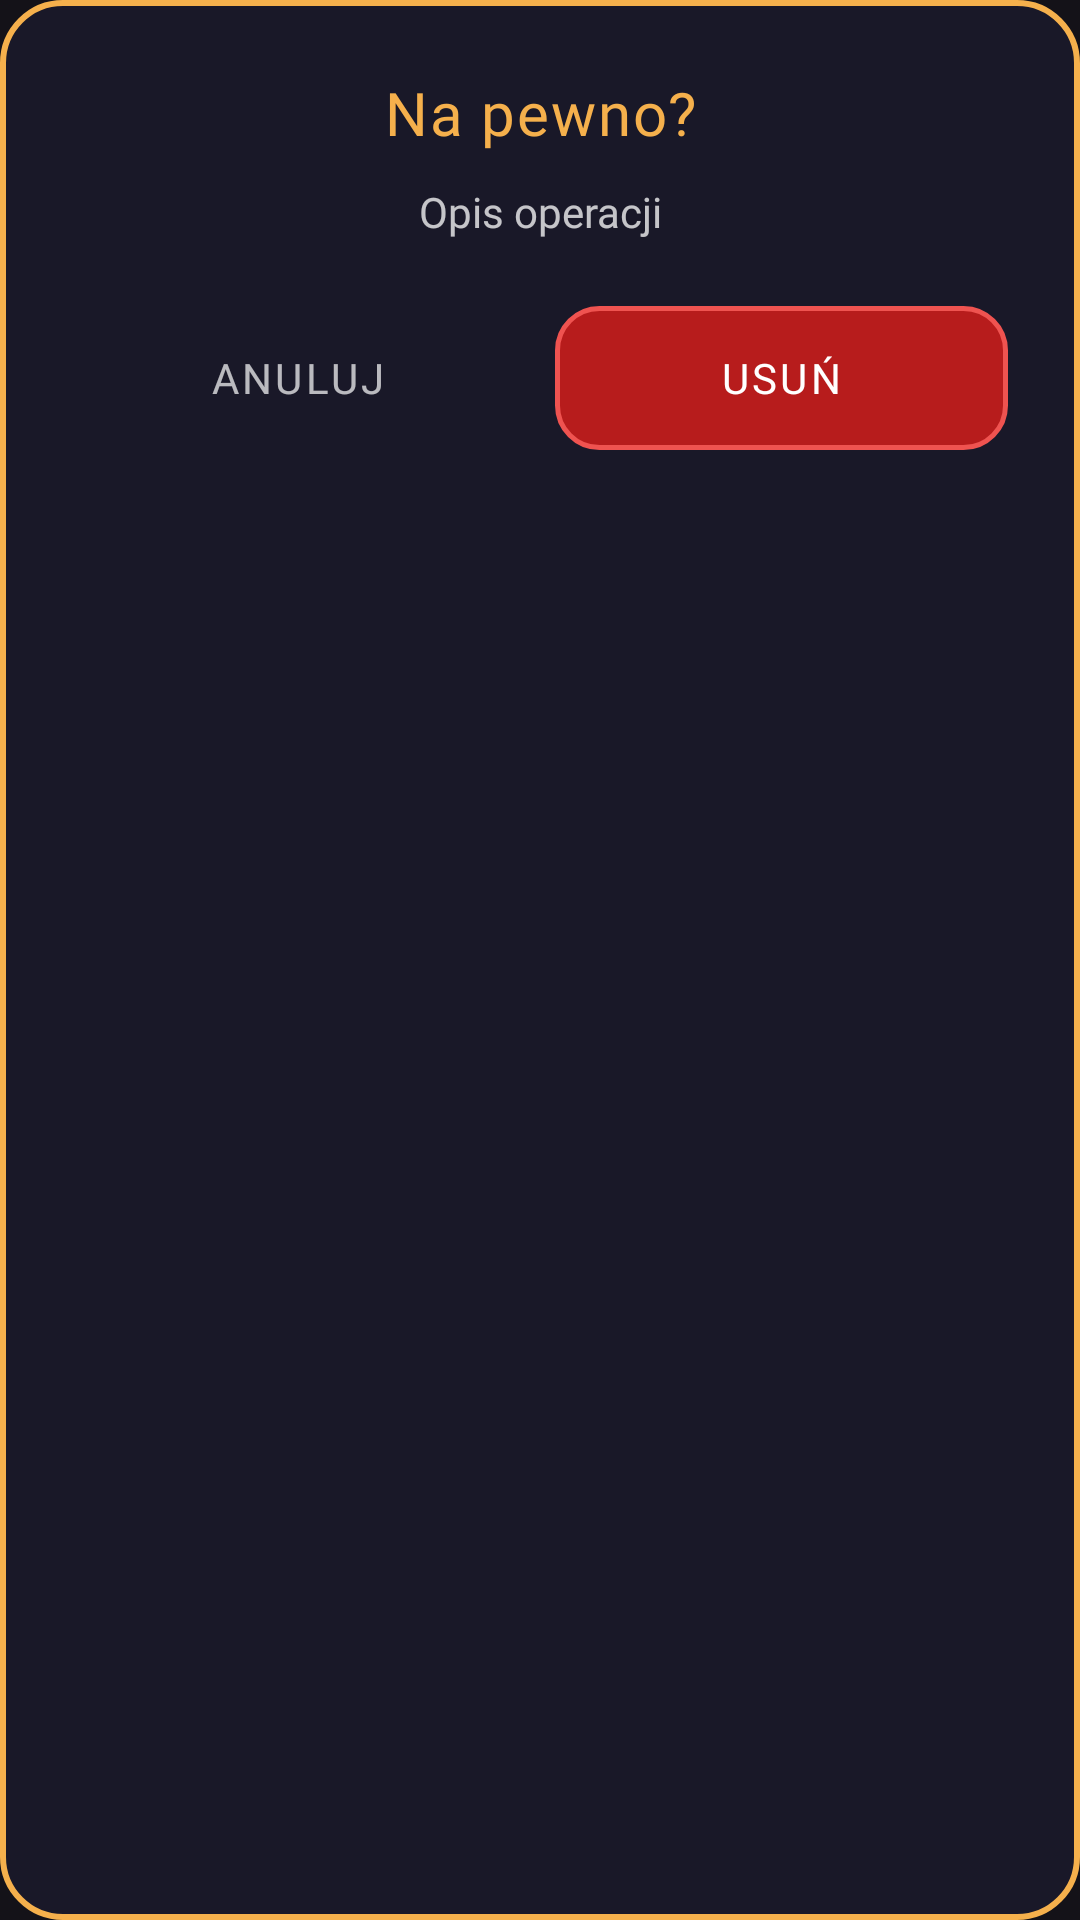

The Android layout XML behind this screen, and the referenced resources:
<!-- AndroidManifest.xml: application theme Theme.QuizApp -->
<!-- res/layout/dialog_confirm.xml -->
<?xml version="1.0" encoding="utf-8"?>
<LinearLayout xmlns:android="http://schemas.android.com/apk/res/android"
    android:layout_width="match_parent"
    android:layout_height="wrap_content"
    android:orientation="vertical"
    android:padding="24dp"
    android:background="@drawable/admin_dialog_bg">

    <TextView
        android:id="@+id/tvConfirmTitle"
        android:layout_width="match_parent"
        android:layout_height="wrap_content"
        android:text="Na pewno?"
        android:fontFamily="@font/space_grotesk_bold"
        android:textColor="#F5B04C"
        android:textSize="20sp"
        android:letterSpacing="0.03"
        android:gravity="center"
        android:layout_marginBottom="10dp" />

    <TextView
        android:id="@+id/tvConfirmMessage"
        android:layout_width="match_parent"
        android:layout_height="wrap_content"
        android:text="Opis operacji"
        android:fontFamily="@font/manrope"
        android:textColor="#BFFFFFFF"
        android:textSize="14sp"
        android:gravity="center"
        android:layout_marginBottom="22dp" />

    <LinearLayout
        android:layout_width="match_parent"
        android:layout_height="wrap_content"
        android:orientation="horizontal"
        android:gravity="center_vertical">

        <androidx.appcompat.widget.AppCompatButton
            android:id="@+id/btnConfirmNo"
            android:backgroundTint="@null"
            android:layout_width="0dp"
            android:layout_height="48dp"
            android:layout_weight="1"
            android:layout_marginEnd="10dp"
            android:text="ANULUJ"
            android:textAllCaps="true"
            android:fontFamily="@font/manrope_bold"
            android:textSize="14sp"
            android:letterSpacing="0.08"
            android:textColor="#B3FFFFFF"
            android:background="@android:color/transparent"
            android:minHeight="0dp"
            android:stateListAnimator="@null" />

        <androidx.appcompat.widget.AppCompatButton
            android:id="@+id/btnConfirmYes"
            android:backgroundTint="@null"
            android:layout_width="0dp"
            android:layout_height="48dp"
            android:layout_weight="1"
            android:text="USUŃ"
            android:textAllCaps="true"
            android:fontFamily="@font/manrope_extrabold"
            android:textSize="14sp"
            android:letterSpacing="0.08"
            android:textColor="#FFFFFF"
            android:background="@drawable/btn_danger"
            android:minHeight="0dp"
            android:stateListAnimator="@null" />
    </LinearLayout>

</LinearLayout>
<!-- resources referenced by this layout -->
<resources>
  <!-- drawable admin_dialog_bg (drawable) -->
  <?xml version="1.0" encoding="utf-8"?>
  <shape xmlns:android="http://schemas.android.com/apk/res/android">
      <solid android:color="#DD1A1A2B"/>
      <corners android:radius="20dp"/>
      <stroke
          android:width="2dp"
          android:color="#F5B04C"/>
  </shape>
  <!-- drawable btn_danger (drawable) -->
  <?xml version="1.0" encoding="utf-8"?>
  <selector xmlns:android="http://schemas.android.com/apk/res/android">
      <item android:state_pressed="true">
          <shape>
              <solid android:color="#8E1414" />
              <corners android:radius="14dp" />
              <stroke android:width="1.5dp" android:color="#EF5350" />
          </shape>
      </item>
      <item>
          <shape>
              <solid android:color="#B71C1C" />
              <corners android:radius="14dp" />
              <stroke android:width="1.5dp" android:color="#EF5350" />
          </shape>
      </item>
  </selector>
  <style name="Theme.QuizApp" parent="Base.Theme.QuizApp">
          
          <item name="dropDownListViewStyle">@style/TuneCheck.DropDownList</item>
          <item name="android:dropDownListViewStyle">@style/TuneCheck.DropDownList</item>
      </style>
  <style name="Base.Theme.QuizApp" parent="Theme.Material3.Dark.NoActionBar" />
  <style name="TuneCheck.DropDownList" parent="Widget.AppCompat.ListView.DropDown">
          <item name="android:listSelector">@android:color/transparent</item>
          <item name="android:divider">@null</item>
      </style>
</resources>
